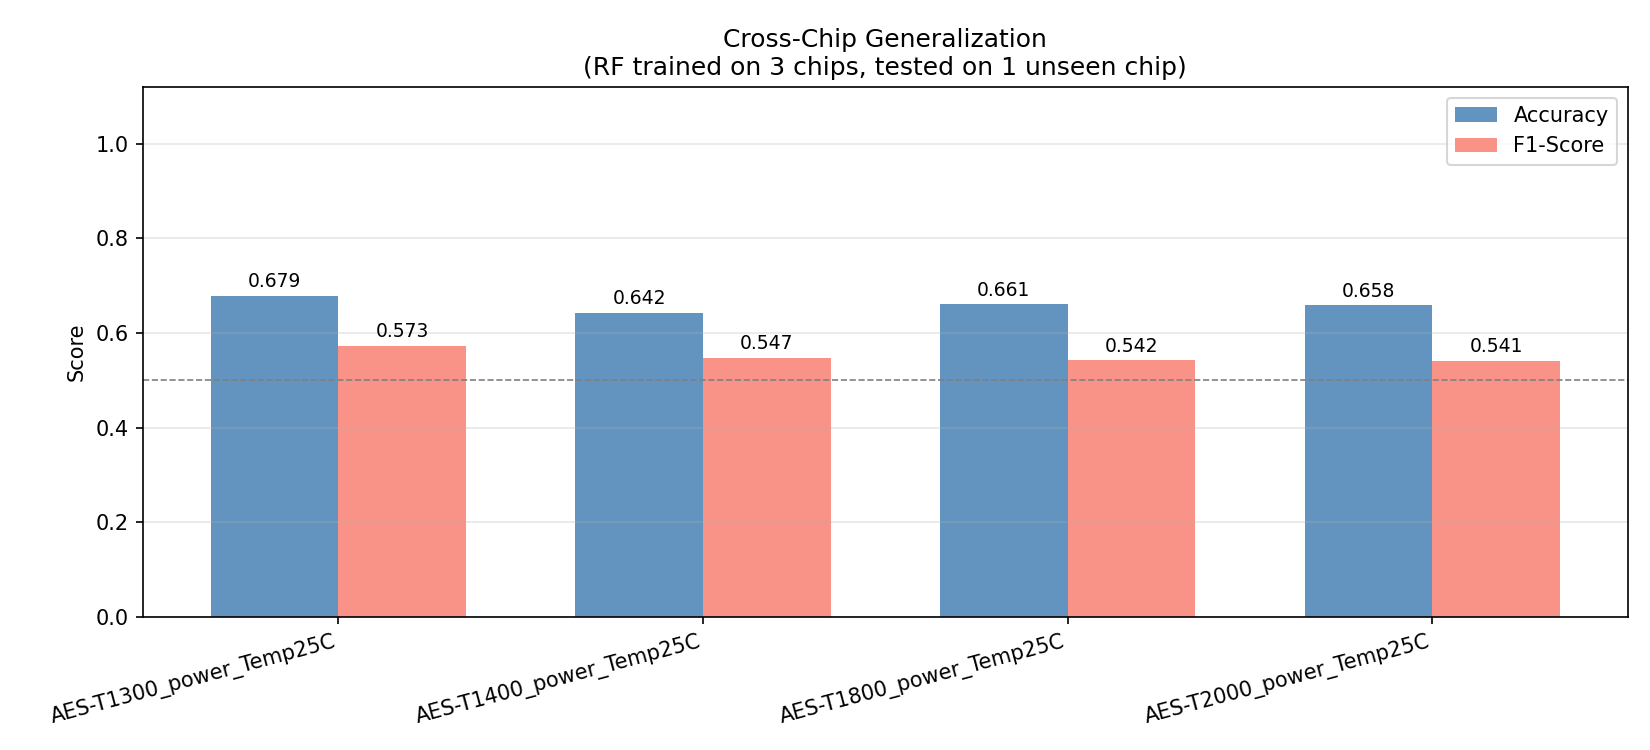

Data behind this chart, as committed beside it:
Unseen Chip, Accuracy, F1-Score, Test Samples
AES-T1300_power_Temp25C, 0.6789, 0.5732, 60003
AES-T1400_power_Temp25C, 0.6421, 0.547, 60000
AES-T1800_power_Temp25C, 0.6609, 0.5424, 60003
AES-T2000_power_Temp25C, 0.6584, 0.5408, 60000
